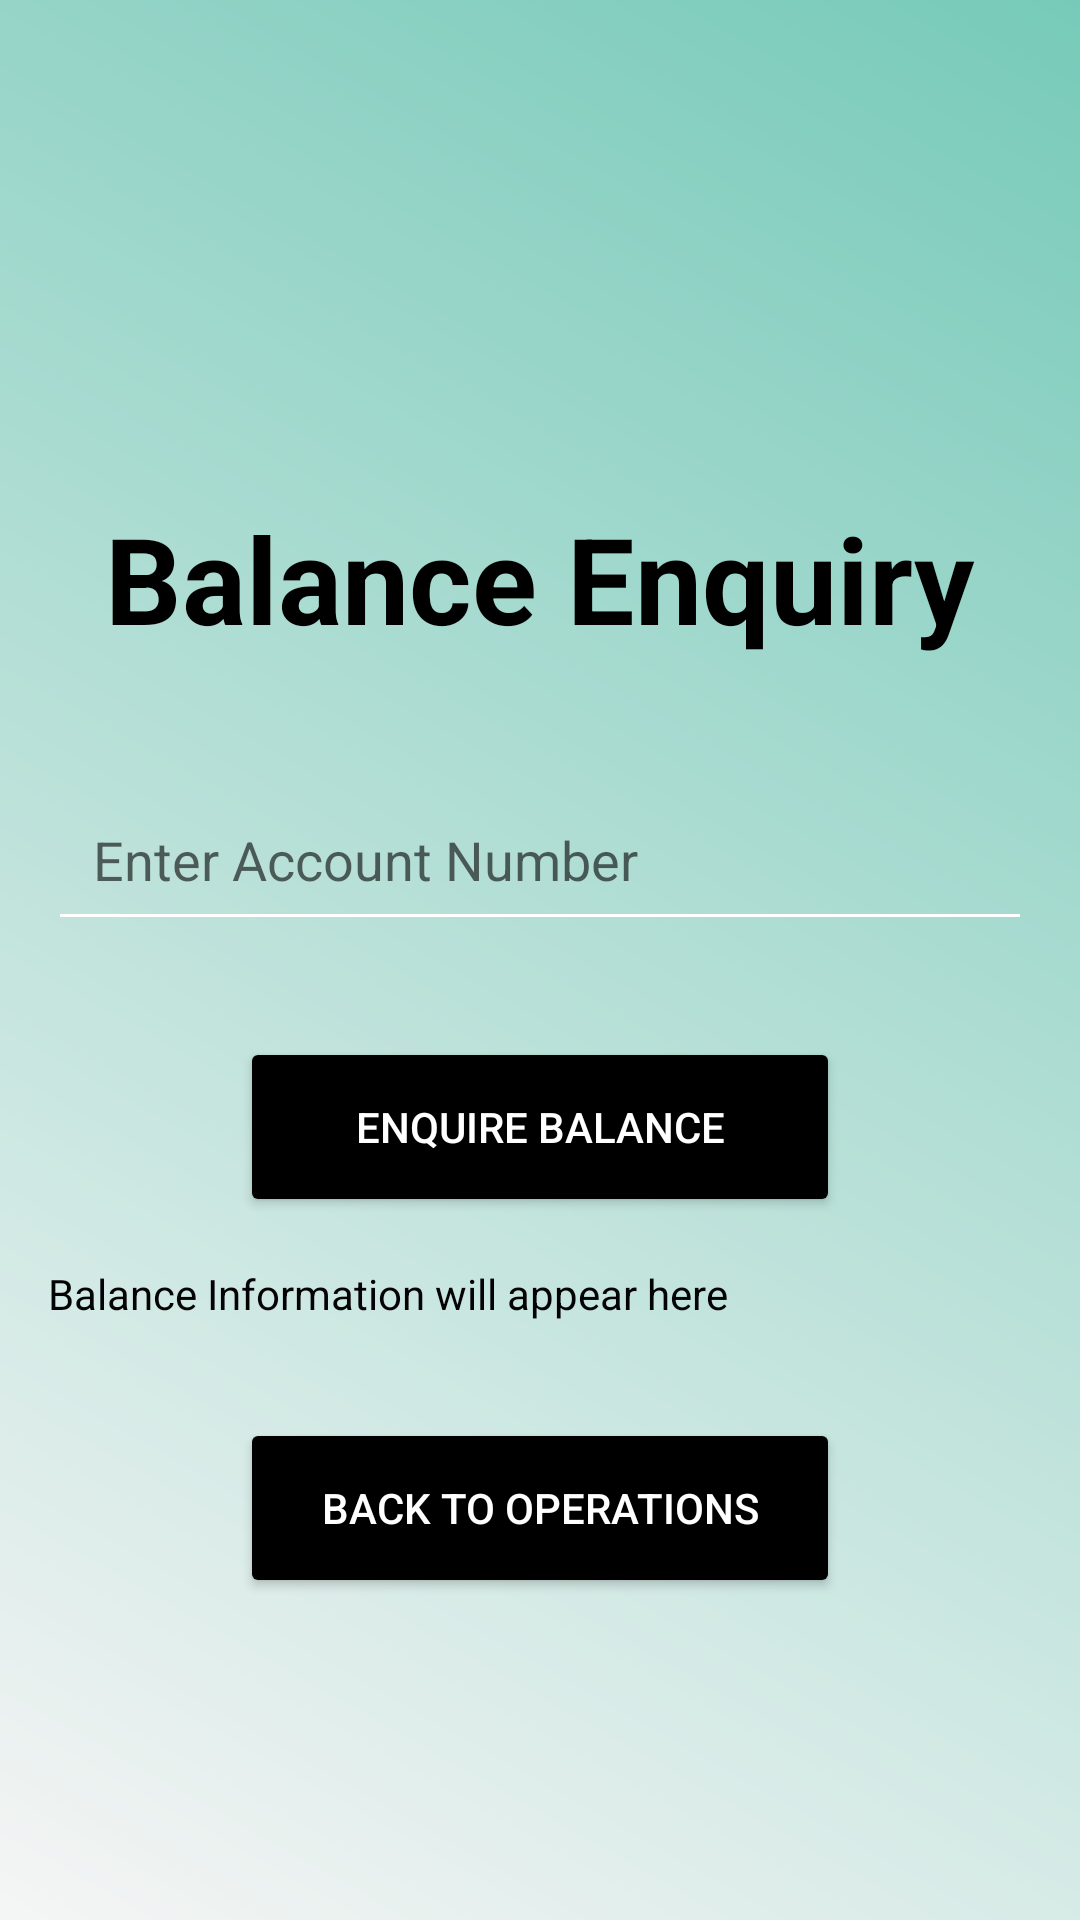

This screen was rendered from an Android layout file. Write that file and the resources it references.
<!-- AndroidManifest.xml: application theme Theme.BankApp -->
<!-- res/layout/activity_balance_enquiry.xml -->
<?xml version="1.0" encoding="utf-8"?>
    <RelativeLayout
        xmlns:android="http://schemas.android.com/apk/res/android"
        android:layout_width="match_parent"
        android:layout_height="match_parent"
        android:background="@drawable/gradient_background"
        android:padding="16dp">

    <TextView
        android:id="@+id/balance_enquiry_title"
        android:layout_width="wrap_content"
        android:layout_height="wrap_content"
        android:text="Balance Enquiry"
        android:textSize="40sp"
        android:textColor="@color/black"
        android:layout_centerHorizontal="true"
        android:layout_marginTop="150dp"
        android:textStyle="bold"
        android:fontFamily="sans-serif"/>

    <EditText
        android:id="@+id/balance_enquiry"
        android:layout_width="match_parent"
        android:layout_height="wrap_content"
        android:hint="Enter Account Number"
        android:inputType="number"
        android:layout_below="@id/balance_enquiry_title"
        android:layout_marginTop="40dp"
        android:backgroundTint="@color/white"
        android:padding="15dp"
        android:textColor="@color/primaryTextColor" />

    <Button
        android:id="@+id/enquire_button"
        android:layout_width="200dp"
        android:layout_height="60dp"
        android:text="Enquire Balance"
        android:backgroundTint="@color/buttonColor"
        android:textColor="@color/buttonTextColor"
        android:layout_below="@id/balance_enquiry"
        android:layout_centerHorizontal="true"
        android:layout_marginTop="32dp"
        android:padding="12dp" />

    <TextView
        android:id="@+id/balance_text_view"
        android:layout_width="match_parent"
        android:layout_height="wrap_content"
        android:text="Balance Information will appear here"
        android:paddingTop="16dp"
        android:layout_below="@id/enquire_button"
        android:textColor="@color/primaryTextColor" />

    <Button
        android:id="@+id/back_button"
        android:layout_width="200dp"
        android:layout_height="60dp"
        android:text="Back to Operations"
        android:backgroundTint="@color/buttonColor"
        android:textColor="@color/buttonTextColor"
        android:layout_below="@id/balance_text_view"
        android:layout_centerHorizontal="true"
        android:layout_marginTop="32dp"
        android:padding="12dp" />

</RelativeLayout>
<!-- resources referenced by this layout -->
<resources>
  <color name="black">#FF000000</color>
  <color name="buttonColor">#000000</color>
  <color name="buttonTextColor">#FFFFFF</color>
  <color name="primaryTextColor">#040303</color>
  <color name="white">#FFFFFFFF</color>
  <!-- drawable gradient_background (drawable) -->
  <?xml version="1.0" encoding="utf-8"?>
  <layer-list xmlns:android="http://schemas.android.com/apk/res/android">
      <item>
          <shape>
              <gradient
                  android:angle="45"
                  android:startColor="@color/background_color"
                  android:endColor="@color/teal_200"
                  android:type="linear" />
          </shape>
      </item>
  </layer-list>
  <style name="Theme.BankApp" parent="Theme.MaterialComponents.DayNight.NoActionBar">
          
          <item name="colorPrimary">@color/colorPrimary</item>
          <item name="colorPrimaryVariant">@color/colorPrimaryDark</item>
          <item name="colorAccent">@color/colorAccent</item>
      </style>
  <color name="background_color">#F5F5F5</color>
  <color name="teal_200">#77CAB9</color>
  <color name="colorPrimary">#FFFFFF</color>
  <color name="colorPrimaryDark">#3700B3</color>
  <color name="colorAccent">#86DDE8</color>
</resources>
